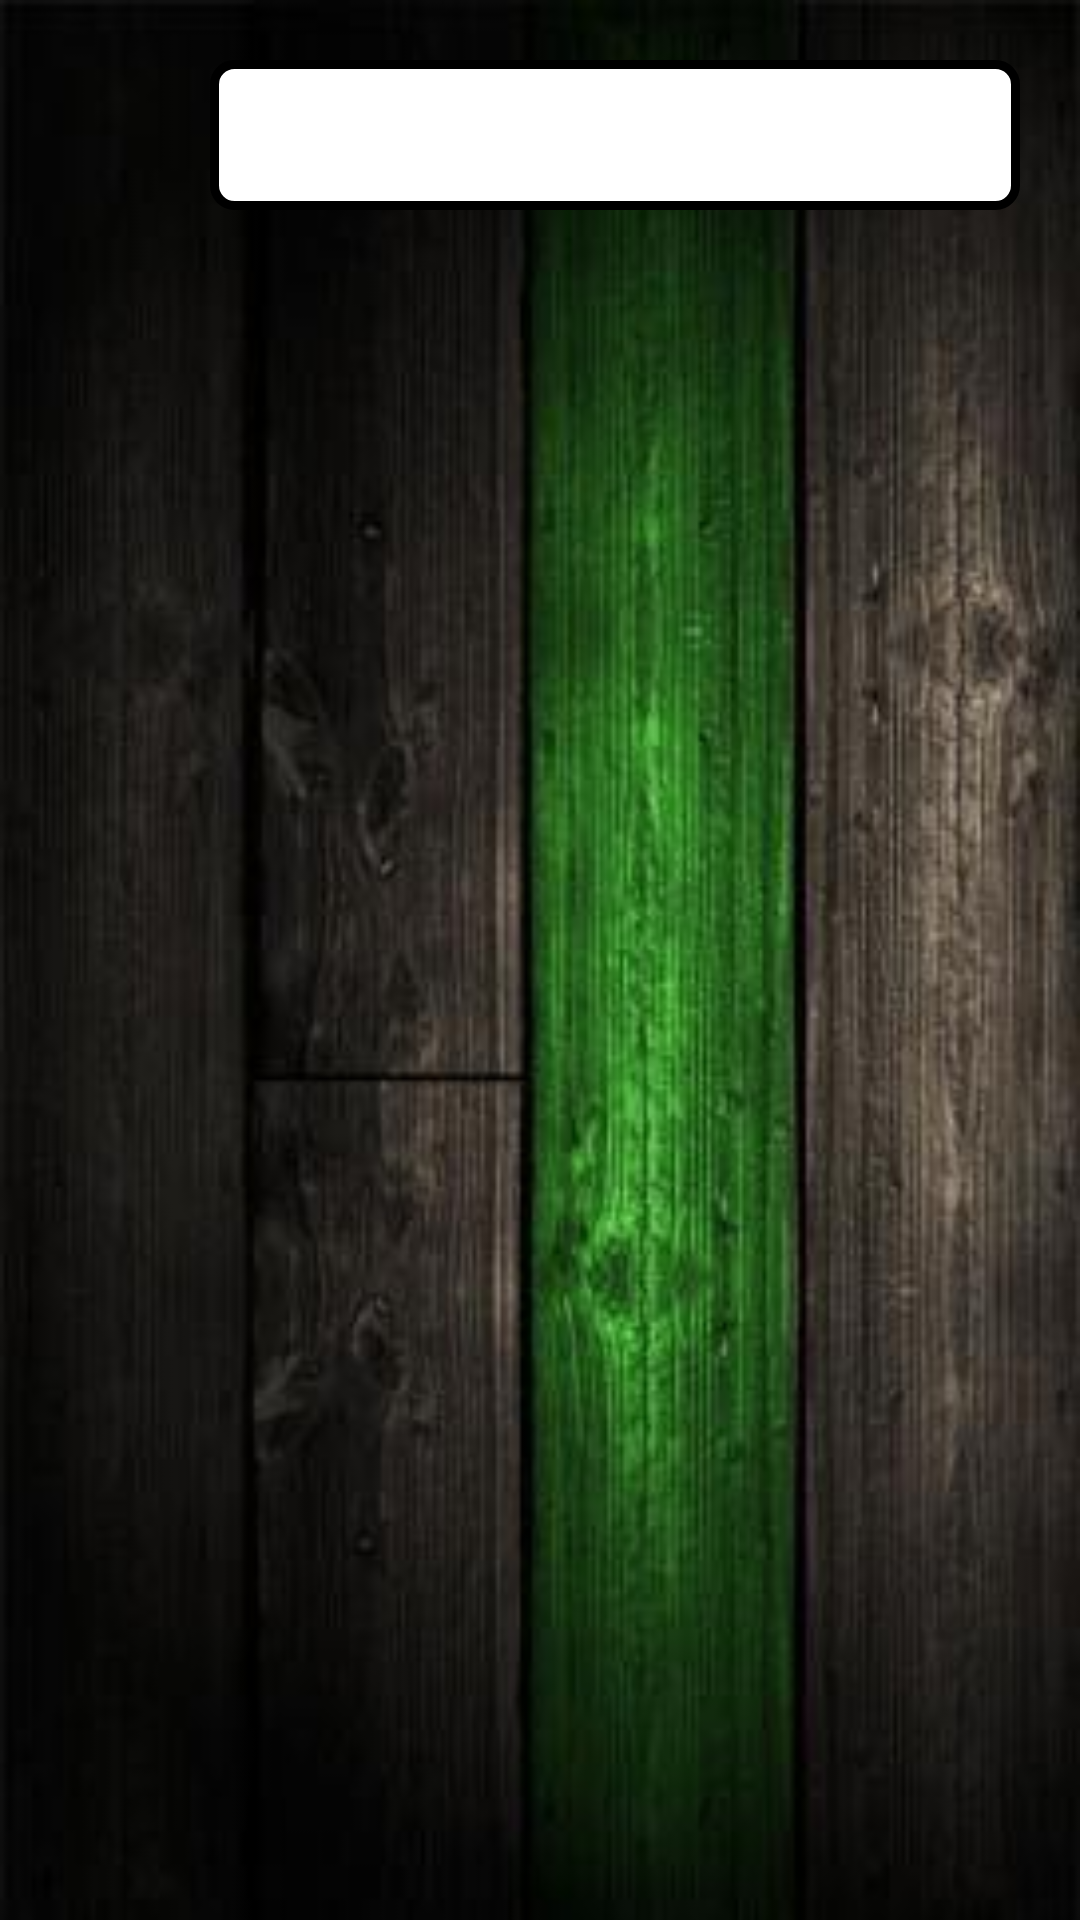

Android layout source for this screen:
<!-- AndroidManifest.xml: application theme AppTheme -->
<!-- res/layout/fragment_comprar.xml -->
<?xml version="1.0" encoding="utf-8"?>
<LinearLayout xmlns:android="http://schemas.android.com/apk/res/android"
    xmlns:tools="http://schemas.android.com/tools"
    android:layout_width="match_parent"
    android:layout_height="match_parent"
    android:background="@drawable/banner"
    android:orientation="vertical"
    tools:context=".ui.comprar.Comprar">
    <LinearLayout
        android:layout_width="match_parent"
        android:layout_height="wrap_content"
        android:orientation="horizontal"
        android:padding="20dp"
        android:gravity="center">

        <ImageView
            android:layout_width="50dp"
            android:layout_height="50dp"
            android:src="@drawable/ic_variedad" />
        <Spinner
            android:id="@+id/spnVariedad_comprar"
            android:layout_width="match_parent"
            android:background="@drawable/edt_redondeado"
            android:layout_height="50dp"
            android:pointerIcon="arrow"
            android:spinnerMode="dropdown"
            android:textColor="@color/colorNegro" />
    </LinearLayout>

    <androidx.recyclerview.widget.RecyclerView
        android:id="@+id/lista_mis_productos_comprar"
        android:layout_width="match_parent"
        android:layout_height="match_parent" />

</LinearLayout>
<!-- resources referenced by this layout -->
<resources>
  <color name="colorNegro">#000000</color>
  <!-- drawable banner: jpg bitmap (drawable-v24, 16165 bytes) -->
  <!-- drawable edt_redondeado (drawable-v24) -->
  <?xml version="1.0" encoding="utf-8"?>
  <shape xmlns:android="http://schemas.android.com/apk/res/android" android:shape="rectangle">
      <solid android:color="#ffffff"/>
  
      <stroke android:width="3dp"
          android:color="#ff000000"/>
      <padding android:left="1dp"
          android:top="1dp"
          android:right="1dp"
          android:bottom="1dp"/>
      <corners android:radius="20px"/>
  </shape>
  <style name="AppTheme" parent="Theme.AppCompat.Light.DarkActionBar">
          
          <item name="colorPrimary">@color/colorPrimary</item>
          <item name="colorPrimaryDark">@color/colorPrimaryDark</item>
          <item name="colorAccent">@color/colorAccent</item>​
      </style>
  <color name="colorPrimary">#308C36</color>
  <color name="colorPrimaryDark">#888888</color>
  <color name="colorAccent">#ffffff</color>
</resources>
